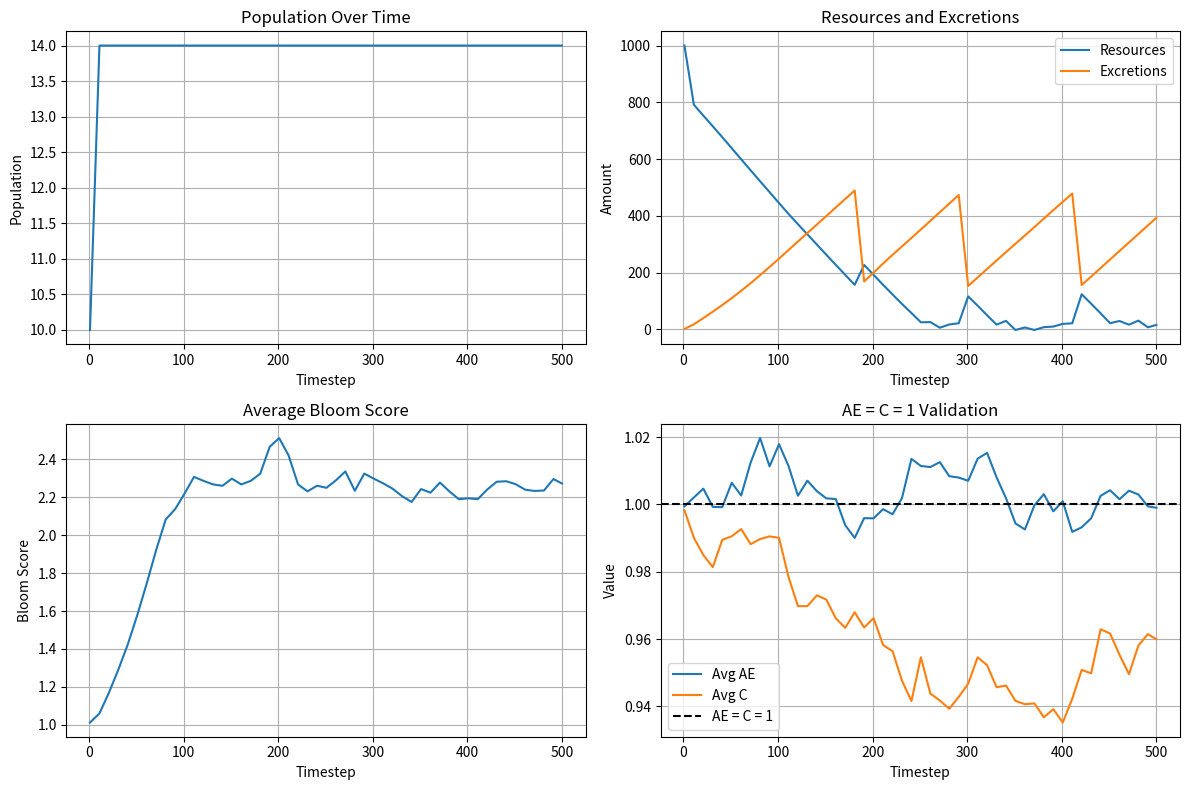
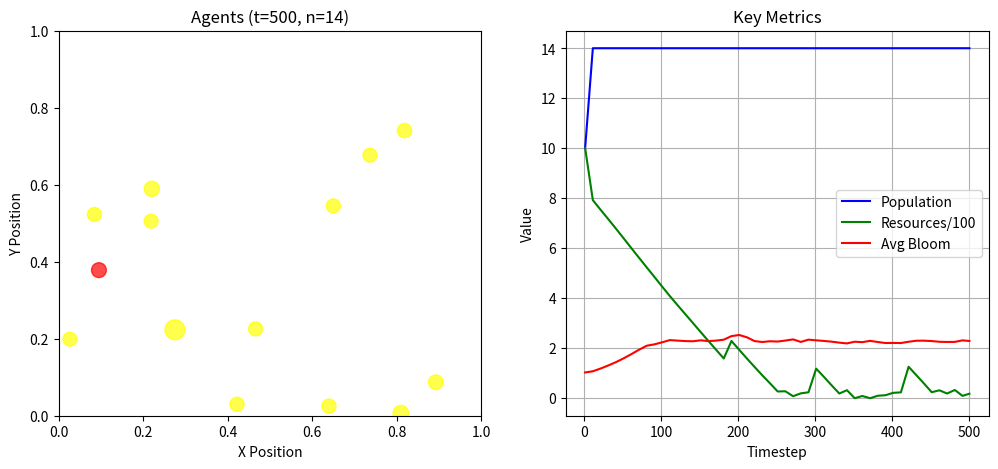

Recreate these plots in Python, in order.
#!/usr/bin/env python3
"""
AIOS IO Simulation - AE=C=1 and Law of Three Fractal Spawning

This simulation implements a mathematical model based on the core claims of the 
AIOS-IO-Global repository:

1. AE = C = 1: Activity Energy equals Consumption equals 1 (normalized baseline)
2. Law of Three: Agents can spawn up to 3 children when resources are abundant
3. RBY Color System: Red/Blue/Yellow consciousness states that cycle
4. Compression Sweeps: Periodic cleanup when excretions exceed threshold
5. Stochastic Mutations: Small parameter variations to simulate evolution

Mathematical Model:
- Each agent has AE (activity energy), C (consumption rate), bloom_score
- Global resource pool R that agents consume from and contribute excretions to
- Spawning probability based on resource abundance and bloom score
- RBY state determines agent behavior and visualization color
- Compression events reduce stored excretions and affect bloom scores

Equations:
- Energy Balance: AE = C = 1 (baseline, can vary with mutations)
- Resource Dynamics: R(t+1) = R(t) - sum(consumption) + sum(excretions)
- Spawning Condition: if R > threshold and bloom > min_bloom and children < 3
- Bloom Evolution: bloom *= (1 + excretion_success - energy_cost)
- RBY Cycling: (R,B,Y) rotates based on timestep and agent state
"""

import argparse
import csv
import json
import math
import os
import random
import sys
import time
from dataclasses import dataclass, field
from pathlib import Path
from typing import List, Tuple, Dict, Optional, Any

import matplotlib.pyplot as plt
import matplotlib.animation as animation
import numpy as np
import pandas as pd


@dataclass
class Agent:
    """
    Individual agent in the AIO simulation.
    
    Core Properties:
    - ae: Activity Energy (baseline = 1.0)
    - c: Consumption rate (baseline = 1.0) 
    - bloom_score: Fitness/success metric
    - rby_state: Current Red/Blue/Yellow phase (0=R, 1=B, 2=Y)
    - age: Timesteps since creation
    - children_count: Number of offspring spawned (max 3 per Law of Three)
    """
    agent_id: int
    ae: float = 1.0  # Activity Energy
    c: float = 1.0   # Consumption rate
    bloom_score: float = 1.0
    rby_state: int = 0  # 0=Red, 1=Blue, 2=Yellow
    age: int = 0
    children_count: int = 0
    position: Tuple[float, float] = field(default_factory=lambda: (random.random(), random.random()))
    excretion_buffer: float = 0.0
    
    def step(self, global_resources: float) -> Tuple[float, float]:
        """
        Execute one timestep for this agent.
        
        Returns:
        - resource_consumed: Amount consumed from global pool
        - excretion_produced: Amount added to global excretion store
        """
        self.age += 1
        
        # Core equation: AE = C = 1 (with small variations)
        energy_available = self.ae
        consumption_need = self.c
        
        # Calculate actual consumption based on available resources
        consumption_ratio = min(1.0, global_resources / max(consumption_need, 0.1))
        actual_consumption = consumption_need * consumption_ratio
        
        # Activity produces excretions (waste products that can be valuable)
        base_excretion = self.ae * 0.1  # 10% of activity becomes excretion
        bloom_bonus = self.bloom_score * 0.05  # Higher bloom = more valuable excretion
        excretion_produced = base_excretion + bloom_bonus
        
        # Update bloom score based on success
        if consumption_ratio > 0.8:  # Well-fed agents improve
            self.bloom_score *= 1.01
        else:  # Starved agents decline
            self.bloom_score *= 0.99
            
        # Cycle RBY state (Red->Blue->Yellow->Red...)
        self.rby_state = (self.rby_state + 1) % 3
        
        # Store excretion for potential compression
        self.excretion_buffer += excretion_produced
        
        return actual_consumption, excretion_produced
    
    def can_spawn(self, resource_abundance: float) -> bool:
        """Check if agent can spawn offspring according to Law of Three."""
        return (
            self.children_count < 3 and  # Law of Three limit
            self.bloom_score > 0.8 and   # Must be successful
            resource_abundance > 0.6 and # Sufficient resources
            self.age > 5                  # Must be mature
        )
    
    def spawn_child(self, new_id: int) -> 'Agent':
        """Create offspring with inherited traits plus mutation."""
        if not self.can_spawn(1.0):  # Basic check
            raise ValueError("Agent cannot spawn at this time")
            
        self.children_count += 1
        
        # Inherit parent traits with small mutations
        child_ae = self.ae + random.gauss(0, 0.05)  # Small gaussian mutation
        child_c = self.c + random.gauss(0, 0.05)
        child_bloom = self.bloom_score * 0.8  # Children start with reduced bloom
        
        # Keep AE and C close to 1.0 (AE = C = 1 constraint)
        child_ae = max(0.5, min(1.5, child_ae))
        child_c = max(0.5, min(1.5, child_c))
        
        # Random position near parent
        new_x = self.position[0] + random.gauss(0, 0.1)
        new_y = self.position[1] + random.gauss(0, 0.1)
        new_x = max(0, min(1, new_x))  # Keep in bounds
        new_y = max(0, min(1, new_y))
        
        return Agent(
            agent_id=new_id,
            ae=child_ae,
            c=child_c,
            bloom_score=child_bloom,
            rby_state=random.randint(0, 2),  # Random initial RBY state
            position=(new_x, new_y)
        )

    def get_color(self) -> str:
        """Get visualization color based on RBY state."""
        colors = ['red', 'blue', 'yellow']
        return colors[self.rby_state]


def ml_suggest_mutation(agent: Agent) -> Dict[str, float]:
    """
    Stub for ML-driven mutation suggestions.
    
    In a full implementation, this would use machine learning to suggest
    beneficial mutations based on agent performance history.
    
    For now, returns small random variations.
    """
    return {
        'ae_delta': random.gauss(0, 0.02),
        'c_delta': random.gauss(0, 0.02),
        'bloom_delta': random.gauss(0, 0.01)
    }


@dataclass
class SimulationState:
    """Global state of the AIO simulation."""
    agents: List[Agent] = field(default_factory=list)
    global_resources: float = 1000.0  # Global resource pool R
    total_excretions: float = 0.0     # Accumulated excretions
    compression_threshold: float = 500.0  # Trigger compression when exceeded
    timestep: int = 0
    spawn_events: int = 0
    compression_events: int = 0
    next_agent_id: int = 0
    
    def add_agent(self, agent: Optional[Agent] = None) -> Agent:
        """Add new agent to simulation."""
        if agent is None:
            agent = Agent(agent_id=self.next_agent_id)
        self.agents.append(agent)
        self.next_agent_id += 1
        return agent
    
    def step(self) -> Dict[str, Any]:
        """Execute one simulation timestep."""
        self.timestep += 1
        
        # Agents act
        total_consumption = 0.0
        total_excretion = 0.0
        
        for agent in self.agents:
            consumption, excretion = agent.step(self.global_resources)
            total_consumption += consumption
            total_excretion += excretion
        
        # Update global resources
        self.global_resources -= total_consumption
        self.total_excretions += total_excretion
        
        # Resource regeneration (simple model)
        self.global_resources += 10.0  # Base regeneration
        
        # Spawning phase (Law of Three)
        resource_abundance = self.global_resources / max(len(self.agents), 1)
        new_agents = []
        
        for agent in self.agents:
            if agent.can_spawn(resource_abundance / 100.0):
                spawn_prob = 0.1 * (agent.bloom_score / 1.0)  # Higher bloom = higher spawn chance
                if random.random() < spawn_prob:
                    try:
                        child = agent.spawn_child(self.next_agent_id)
                        new_agents.append(child)
                        self.spawn_events += 1
                        # Spawning costs resources
                        self.global_resources -= 50.0
                    except ValueError:
                        pass  # Spawn failed
        
        # Add new agents
        for agent in new_agents:
            self.add_agent(agent)
        
        # Compression sweep when excretions exceed threshold
        if self.total_excretions > self.compression_threshold:
            self.perform_compression()
        
        # Apply stochastic mutations
        self.apply_mutations()
        
        # Collect metrics
        return self.collect_metrics()
    
    def perform_compression(self):
        """
        Compression sweep reduces stored excretions and affects bloom scores.
        
        This represents the system's ability to process and utilize waste products,
        turning them into resources or removing them from the system.
        """
        self.compression_events += 1
        
        # Reduce total excretions
        compression_ratio = 0.7  # Remove 70% of excretions
        compressed_amount = self.total_excretions * compression_ratio
        self.total_excretions *= (1 - compression_ratio)
        
        # Convert some compressed excretions to resources
        resource_recovery = compressed_amount * 0.3
        self.global_resources += resource_recovery
        
        # Affect agent bloom scores based on excretion buffer
        for agent in self.agents:
            if agent.excretion_buffer > 0:
                compression_benefit = min(agent.excretion_buffer * 0.1, 0.05)
                agent.bloom_score *= (1 + compression_benefit)
                agent.excretion_buffer *= 0.5  # Reduce buffer
    
    def apply_mutations(self):
        """Apply small stochastic mutations to agents."""
        mutation_rate = 0.05  # 5% of agents mutate each timestep
        num_mutations = int(len(self.agents) * mutation_rate) + 1
        
        for _ in range(num_mutations):
            if not self.agents:
                break
                
            agent = random.choice(self.agents)
            mutation = ml_suggest_mutation(agent)
            
            # Apply mutations with constraints
            agent.ae += mutation['ae_delta']
            agent.c += mutation['c_delta']
            agent.bloom_score += mutation['bloom_delta']
            
            # Maintain AE = C = 1 constraint (approximately)
            agent.ae = max(0.5, min(1.5, agent.ae))
            agent.c = max(0.5, min(1.5, agent.c))
            agent.bloom_score = max(0.1, min(2.0, agent.bloom_score))
    
    def collect_metrics(self) -> Dict[str, Any]:
        """Collect simulation metrics for analysis."""
        if not self.agents:
            return {
                'timestep': self.timestep,
                'population': 0,
                'total_excretions': self.total_excretions,
                'avg_bloom': 0.0,
                'avg_ae': 0.0,
                'avg_c': 0.0,
                'resources_available': self.global_resources,
                'spawn_events': self.spawn_events,
                'compression_events': self.compression_events,
                'rby_distribution': [0, 0, 0]
            }
        
        blooms = [a.bloom_score for a in self.agents]
        aes = [a.ae for a in self.agents]
        cs = [a.c for a in self.agents]
        rby_counts = [0, 0, 0]
        
        for agent in self.agents:
            rby_counts[agent.rby_state] += 1
        
        return {
            'timestep': self.timestep,
            'population': len(self.agents),
            'total_excretions': self.total_excretions,
            'avg_bloom': np.mean(blooms),
            'avg_ae': np.mean(aes),
            'avg_c': np.mean(cs),
            'resources_available': self.global_resources,
            'spawn_events': self.spawn_events,
            'compression_events': self.compression_events,
            'rby_distribution': rby_counts
        }


class SimulationVisualizer:
    """Handles visualization of the AIO simulation."""
    
    def __init__(self, state: SimulationState, output_dir: Path, headless: bool = False):
        self.state = state
        self.output_dir = output_dir
        self.headless = headless
        self.metrics_history = []
        
        if not headless:
            # Set up interactive plotting
            plt.ion()
            self.fig, (self.ax_agents, self.ax_metrics) = plt.subplots(1, 2, figsize=(12, 5))
        else:
            # Set up for file output
            import matplotlib
            matplotlib.use('Agg')  # Non-interactive backend
            self.fig, (self.ax_agents, self.ax_metrics) = plt.subplots(1, 2, figsize=(12, 5))
    
    def update_visualization(self, metrics: Dict[str, Any]):
        """Update the visualization with current state."""
        self.metrics_history.append(metrics)
        
        # Clear axes
        self.ax_agents.clear()
        self.ax_metrics.clear()
        
        # Plot agents as colored dots
        if self.state.agents:
            positions = np.array([agent.position for agent in self.state.agents])
            colors = [agent.get_color() for agent in self.state.agents]
            sizes = [agent.bloom_score * 50 for agent in self.state.agents]  # Size based on bloom
            
            self.ax_agents.scatter(positions[:, 0], positions[:, 1], 
                                 c=colors, s=sizes, alpha=0.7)
        
        self.ax_agents.set_xlim(0, 1)
        self.ax_agents.set_ylim(0, 1)
        self.ax_agents.set_title(f'Agents (t={metrics["timestep"]}, n={metrics["population"]})')
        self.ax_agents.set_xlabel('X Position')
        self.ax_agents.set_ylabel('Y Position')
        
        # Plot key metrics
        if len(self.metrics_history) > 1:
            timesteps = [m['timestep'] for m in self.metrics_history]
            populations = [m['population'] for m in self.metrics_history]
            resources = [m['resources_available'] for m in self.metrics_history]
            avg_blooms = [m['avg_bloom'] for m in self.metrics_history]
            
            self.ax_metrics.plot(timesteps, populations, 'b-', label='Population')
            self.ax_metrics.plot(timesteps, [r/100 for r in resources], 'g-', label='Resources/100')
            self.ax_metrics.plot(timesteps, avg_blooms, 'r-', label='Avg Bloom')
            
        self.ax_metrics.set_xlabel('Timestep')
        self.ax_metrics.set_ylabel('Value')
        self.ax_metrics.set_title('Key Metrics')
        self.ax_metrics.legend()
        self.ax_metrics.grid(True)
        
        if not self.headless:
            plt.pause(0.01)
    
    def save_final_plots(self):
        """Save final visualization plots."""
        if self.metrics_history:
            # Save current state
            self.fig.savefig(self.output_dir / 'final_state.png', dpi=150, bbox_inches='tight')
            
            # Create detailed metrics plots
            fig, axes = plt.subplots(2, 2, figsize=(12, 8))
            timesteps = [m['timestep'] for m in self.metrics_history]
            
            # Population over time
            populations = [m['population'] for m in self.metrics_history]
            axes[0, 0].plot(timesteps, populations)
            axes[0, 0].set_title('Population Over Time')
            axes[0, 0].set_xlabel('Timestep')
            axes[0, 0].set_ylabel('Population')
            axes[0, 0].grid(True)
            
            # Resources and excretions
            resources = [m['resources_available'] for m in self.metrics_history]
            excretions = [m['total_excretions'] for m in self.metrics_history]
            axes[0, 1].plot(timesteps, resources, label='Resources')
            axes[0, 1].plot(timesteps, excretions, label='Excretions')
            axes[0, 1].set_title('Resources and Excretions')
            axes[0, 1].set_xlabel('Timestep')
            axes[0, 1].set_ylabel('Amount')
            axes[0, 1].legend()
            axes[0, 1].grid(True)
            
            # Average bloom score
            avg_blooms = [m['avg_bloom'] for m in self.metrics_history]
            axes[1, 0].plot(timesteps, avg_blooms)
            axes[1, 0].set_title('Average Bloom Score')
            axes[1, 0].set_xlabel('Timestep')
            axes[1, 0].set_ylabel('Bloom Score')
            axes[1, 0].grid(True)
            
            # AE = C tracking
            avg_aes = [m['avg_ae'] for m in self.metrics_history]
            avg_cs = [m['avg_c'] for m in self.metrics_history]
            axes[1, 1].plot(timesteps, avg_aes, label='Avg AE')
            axes[1, 1].plot(timesteps, avg_cs, label='Avg C')
            axes[1, 1].axhline(y=1.0, color='k', linestyle='--', label='AE = C = 1')
            axes[1, 1].set_title('AE = C = 1 Validation')
            axes[1, 1].set_xlabel('Timestep')
            axes[1, 1].set_ylabel('Value')
            axes[1, 1].legend()
            axes[1, 1].grid(True)
            
            plt.tight_layout()
            plt.savefig(self.output_dir / 'metrics_analysis.png', dpi=150, bbox_inches='tight')
            plt.close()


def save_metrics_csv(metrics_history: List[Dict[str, Any]], output_dir: Path):
    """Save metrics to CSV for offline analysis."""
    if not metrics_history:
        return
    
    # Flatten RBY distribution for CSV
    flattened_metrics = []
    for metrics in metrics_history:
        flat = metrics.copy()
        rby = flat.pop('rby_distribution')
        flat['rby_red_count'] = rby[0]
        flat['rby_blue_count'] = rby[1]  
        flat['rby_yellow_count'] = rby[2]
        flattened_metrics.append(flat)
    
    df = pd.DataFrame(flattened_metrics)
    csv_path = output_dir / 'simulation_metrics.csv'
    df.to_csv(csv_path, index=False)
    print(f"Metrics saved to {csv_path}")


def run_simulation(steps: int, seed: int, max_population: int, 
                  output_dir: Path, headless: bool = False) -> SimulationState:
    """
    Run the AIO simulation with specified parameters.
    
    Args:
        steps: Number of timesteps to simulate
        seed: Random seed for reproducibility
        max_population: Maximum number of agents allowed
        output_dir: Directory for output files
        headless: Run without interactive display
    
    Returns:
        Final simulation state
    """
    random.seed(seed)
    np.random.seed(seed)
    
    # Initialize simulation
    state = SimulationState()
    
    # Add initial agents
    initial_population = min(10, max_population)
    for i in range(initial_population):
        agent = Agent(agent_id=i)
        state.add_agent(agent)
    
    # Set up visualization
    visualizer = SimulationVisualizer(state, output_dir, headless)
    
    print(f"Starting simulation: {steps} steps, seed={seed}, initial_pop={initial_population}")
    print(f"Output directory: {output_dir}")
    
    # Run simulation
    start_time = time.time()
    for step in range(steps):
        metrics = state.step()
        
        # Population control
        if len(state.agents) > max_population:
            # Remove oldest agents
            state.agents.sort(key=lambda a: a.age, reverse=True)
            state.agents = state.agents[:max_population]
        
        # Update visualization
        if step % 10 == 0 or step == steps - 1:  # Update every 10 steps
            visualizer.update_visualization(metrics)
            
        # Progress reporting
        if step % 100 == 0:
            elapsed = time.time() - start_time
            print(f"Step {step}/{steps} - Pop: {metrics['population']}, "
                  f"Resources: {metrics['resources_available']:.1f}, "
                  f"Bloom: {metrics['avg_bloom']:.3f}, "
                  f"Spawns: {metrics['spawn_events']}, "
                  f"Compressions: {metrics['compression_events']} "
                  f"({elapsed:.1f}s)")
    
    # Save results
    visualizer.save_final_plots()
    save_metrics_csv(visualizer.metrics_history, output_dir)
    
    # Save final state summary
    final_metrics = state.collect_metrics()
    summary = {
        'simulation_parameters': {
            'steps': steps,
            'seed': seed,
            'max_population': max_population,
            'initial_population': initial_population
        },
        'final_state': final_metrics,
        'total_runtime_seconds': time.time() - start_time
    }
    
    with open(output_dir / 'simulation_summary.json', 'w') as f:
        json.dump(summary, f, indent=2)
    
    print(f"\nSimulation complete! Final population: {final_metrics['population']}")
    print(f"AE convergence: {final_metrics['avg_ae']:.3f} ≈ 1.0")
    print(f"C convergence: {final_metrics['avg_c']:.3f} ≈ 1.0") 
    print(f"Total spawn events: {final_metrics['spawn_events']}")
    print(f"Total compression events: {final_metrics['compression_events']}")
    
    return state


def main():
    """Main entry point for the AIO simulation."""
    parser = argparse.ArgumentParser(
        description='AIOS IO Simulation - AE=C=1 and Law of Three',
        formatter_class=argparse.RawDescriptionHelpFormatter,
        epilog=__doc__
    )
    
    parser.add_argument('--steps', type=int, default=500,
                       help='Number of simulation timesteps (default: 500)')
    parser.add_argument('--seed', type=int, default=42,
                       help='Random seed for reproducibility (default: 42)')
    parser.add_argument('--max-population', type=int, default=100,
                       help='Maximum agent population (default: 100)')
    parser.add_argument('--outdir', type=str, default='output',
                       help='Output directory for results (default: output)')
    parser.add_argument('--headless', action='store_true',
                       help='Run without interactive display')
    
    args = parser.parse_args()
    
    # Create output directory
    output_dir = Path(args.outdir)
    output_dir.mkdir(parents=True, exist_ok=True)
    
    # Check for display availability
    headless = args.headless or not os.environ.get('DISPLAY')
    if headless and not args.headless:
        print("No DISPLAY detected, running in headless mode")
    
    try:
        # Run simulation
        final_state = run_simulation(
            steps=args.steps,
            seed=args.seed,
            max_population=args.max_population,
            output_dir=output_dir,
            headless=headless
        )
        
        print(f"\nResults saved to: {output_dir.absolute()}")
        print("Files created:")
        for file_path in output_dir.iterdir():
            print(f"  - {file_path.name}")
            
    except KeyboardInterrupt:
        print("\nSimulation interrupted by user")
        sys.exit(1)
    except Exception as e:
        print(f"\nSimulation failed: {e}")
        sys.exit(1)


if __name__ == "__main__":
    main()
